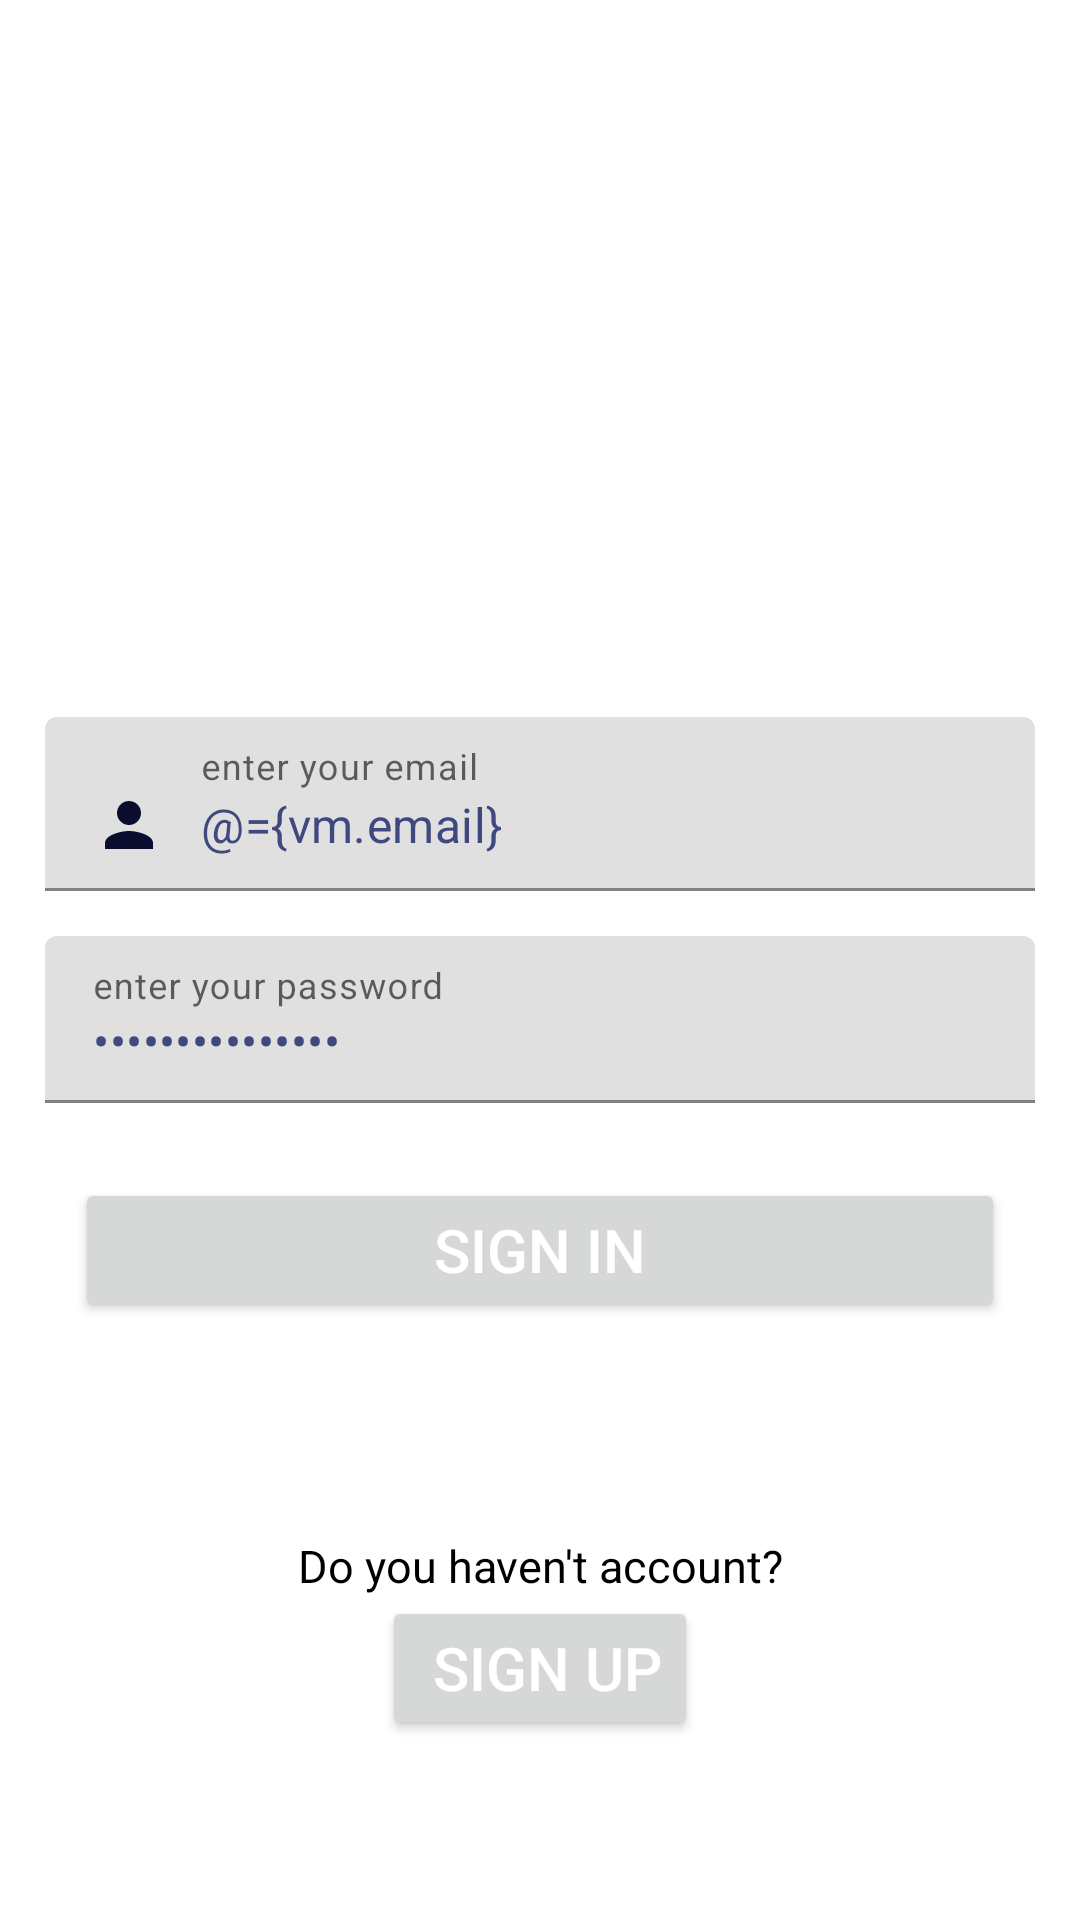

Produce the Android XML layout that renders to this screen, including the resource entries it uses.
<!-- AndroidManifest.xml: application theme Theme.ChatApp -->
<!-- res/layout/activity_signin.xml -->
<?xml version="1.0" encoding="utf-8"?>
<layout xmlns:android="http://schemas.android.com/apk/res/android"
    xmlns:app="http://schemas.android.com/apk/res-auto"
    xmlns:tools="http://schemas.android.com/tools">

    <data>
<variable
    name="vm"
    type="com.example.chatapp.ui.login.signIn.SignInViewMoodel" />
    </data>

    <androidx.constraintlayout.widget.ConstraintLayout
        android:layout_width="match_parent"
        android:layout_height="match_parent"
        android:background="@drawable/app_background"
        tools:context=".ui.login.signIn.SigninActivity">
        <View
            android:id="@+id/logInTopView"
            android:layout_width="match_parent"
            android:layout_height="0dp"
            app:layout_constraintTop_toTopOf="parent"
            app:layout_constraintHeight_percent=".35" />

        <com.google.android.material.textfield.TextInputLayout
            android:id="@+id/emailLoginTextInput"
            android:layout_width="match_parent"
            android:layout_margin="15dp"
            android:layout_height="wrap_content"

            app:layout_constraintTop_toBottomOf="@id/logInTopView">

            <EditText
                android:layout_width="match_parent"
                android:layout_height="match_parent"
                android:drawableStart="@drawable/ic_person"
                android:drawablePadding="12dp"
                android:hint="enter your email"
                android:text="@={vm.email}"
                app:error="@{vm.errorEmail}"
                android:textColor="@color/dark_blue"
                tools:ignore="TouchTargetSizeCheck" />
        </com.google.android.material.textfield.TextInputLayout>

        <com.google.android.material.textfield.TextInputLayout
            android:id="@+id/passwordInputLayout"
            android:layout_width="match_parent"
            android:layout_height="wrap_content"
            android:layout_margin="15dp"
            app:layout_constraintTop_toBottomOf="@id/emailLoginTextInput"
            tools:layout_editor_absoluteX="15dp">

            <EditText
                android:layout_width="match_parent"
                android:layout_height="match_parent"
                android:drawableStart="@drawable/ic_password"
                android:drawablePadding="12dp"
                android:hint="enter your password"
                android:text="@={vm.password}"
                app:error="@{vm.errorPassword}"
                android:inputType="textPassword"
                android:textColor="@color/dark_blue"
                tools:ignore="TouchTargetSizeCheck" />
        </com.google.android.material.textfield.TextInputLayout>

        <Button
            android:id="@+id/signInButton"
            android:layout_width="match_parent"
            android:layout_height="wrap_content"
            android:layout_margin="25dp"
            android:gravity="center"
            app:layout_constraintEnd_toEndOf="parent"
            app:layout_constraintStart_toStartOf="parent"
            app:layout_constraintTop_toBottomOf="@+id/passwordInputLayout"
            android:layout_marginTop="20dp"
            android:text="Sign In"
            android:onClick="@{()->vm.logIn()}"
            android:textColor="@color/white"
            android:textSize="20sp" />

        <TextView
            android:id="@+id/nameSignUp"
            android:layout_width="wrap_content"
            android:layout_height="wrap_content"
            android:text="Do you haven't account?"
            android:textColor="@color/black"
            app:layout_constraintStart_toStartOf="parent"
            android:textSize="15sp"
            app:layout_constraintBottom_toTopOf="@id/signUpTextView"
            app:layout_constraintEnd_toEndOf="parent">

        </TextView>

        <Button
            android:id="@+id/signUpTextView"
            android:layout_width="wrap_content"
            android:layout_height="wrap_content"
            android:text=" Sign Up"
            android:textSize="20sp"
            android:textColor="@color/white"
            android:textStyle="normal"
            app:layout_constraintEnd_toEndOf="parent"
            app:layout_constraintStart_toStartOf="parent"
            android:layout_marginBottom="60dp"
            app:layout_constraintBottom_toBottomOf="parent"/>
    </androidx.constraintlayout.widget.ConstraintLayout>
</layout>
<!-- resources referenced by this layout -->
<resources>
  <color name="black">#FF000000</color>
  <color name="dark_blue">#3F497F</color>
  <color name="white">#FFFFFFFF</color>
  <!-- drawable ic_person (drawable) -->
  <vector android:height="24dp" android:tint="#0A0D2D"
      android:viewportHeight="24" android:viewportWidth="24"
      android:width="24dp" xmlns:android="http://schemas.android.com/apk/res/android">
      <path android:fillColor="@android:color/white" android:pathData="M12,12c2.21,0 4,-1.79 4,-4s-1.79,-4 -4,-4 -4,1.79 -4,4 1.79,4 4,4zM12,14c-2.67,0 -8,1.34 -8,4v2h16v-2c0,-2.66 -5.33,-4 -8,-4z"/>
  </vector>
  <style name="Theme.ChatApp" parent="Theme.MaterialComponents.DayNight.NoActionBar">
          
          <item name="colorPrimary">@color/blue</item>
          <item name="colorPrimaryVariant">@color/dark_blue</item>
          <item name="colorOnPrimary">@color/off_white</item>
          
          <item name="colorSecondary">@color/light_green</item>
          <item name="colorSecondaryVariant">@color/teal_700</item>
          <item name="colorOnSecondary">@color/black</item>
          
          <item name="android:statusBarColor">?attr/colorPrimaryVariant</item>
          
      </style>
  <color name="blue">#1832DA</color>
  <color name="off_white">#F8F5E4</color>
  <color name="light_green">#8BF5FA</color>
  <color name="teal_700">#FF018786</color>
</resources>
